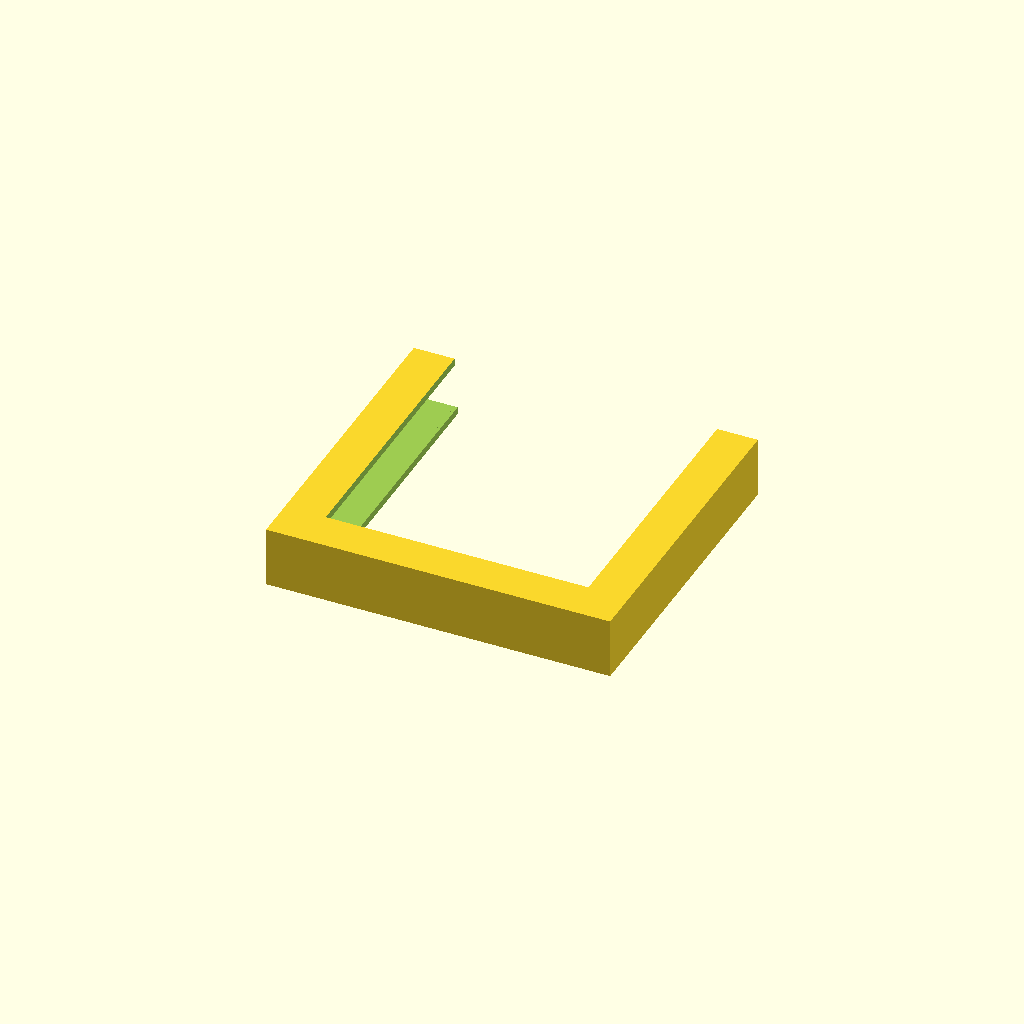
Cell 1: rendered with the file's own defaults.
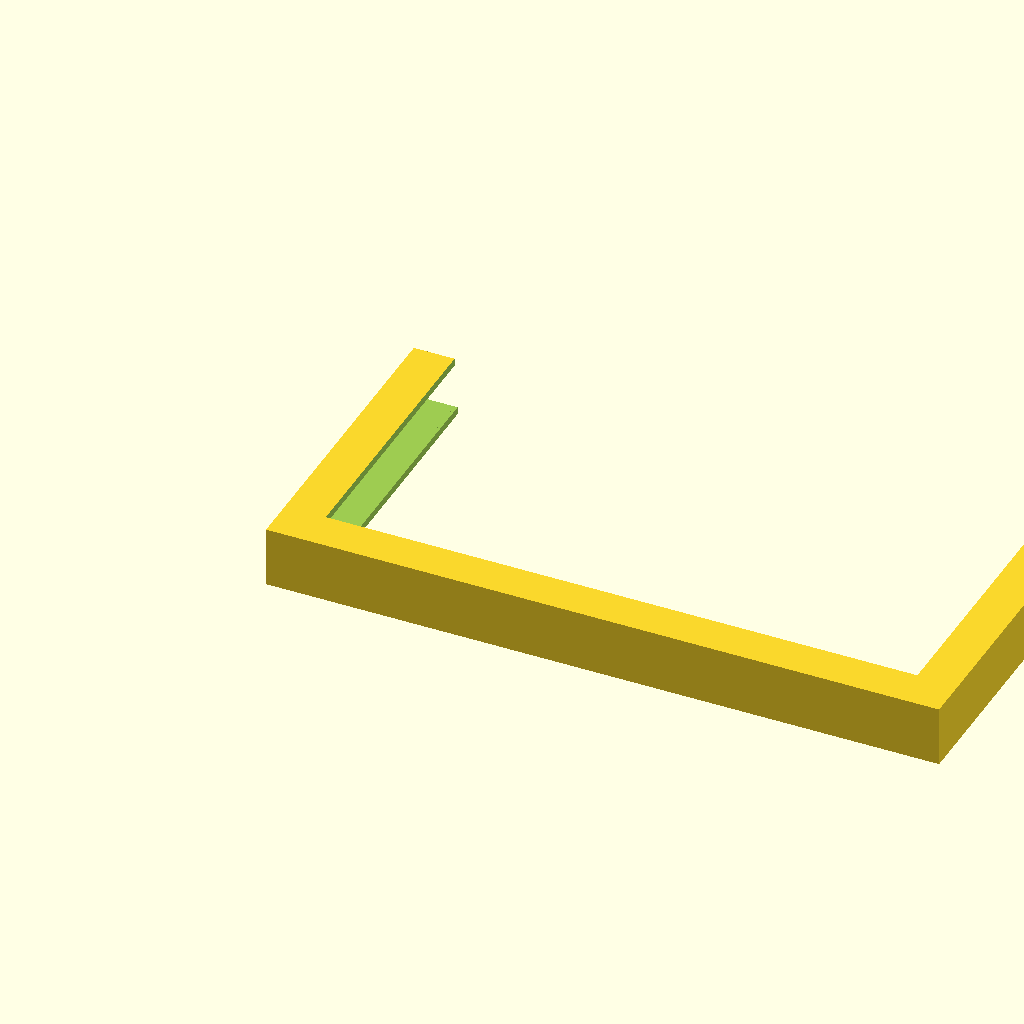
Cell 2: breite = 218 (everything else at default).
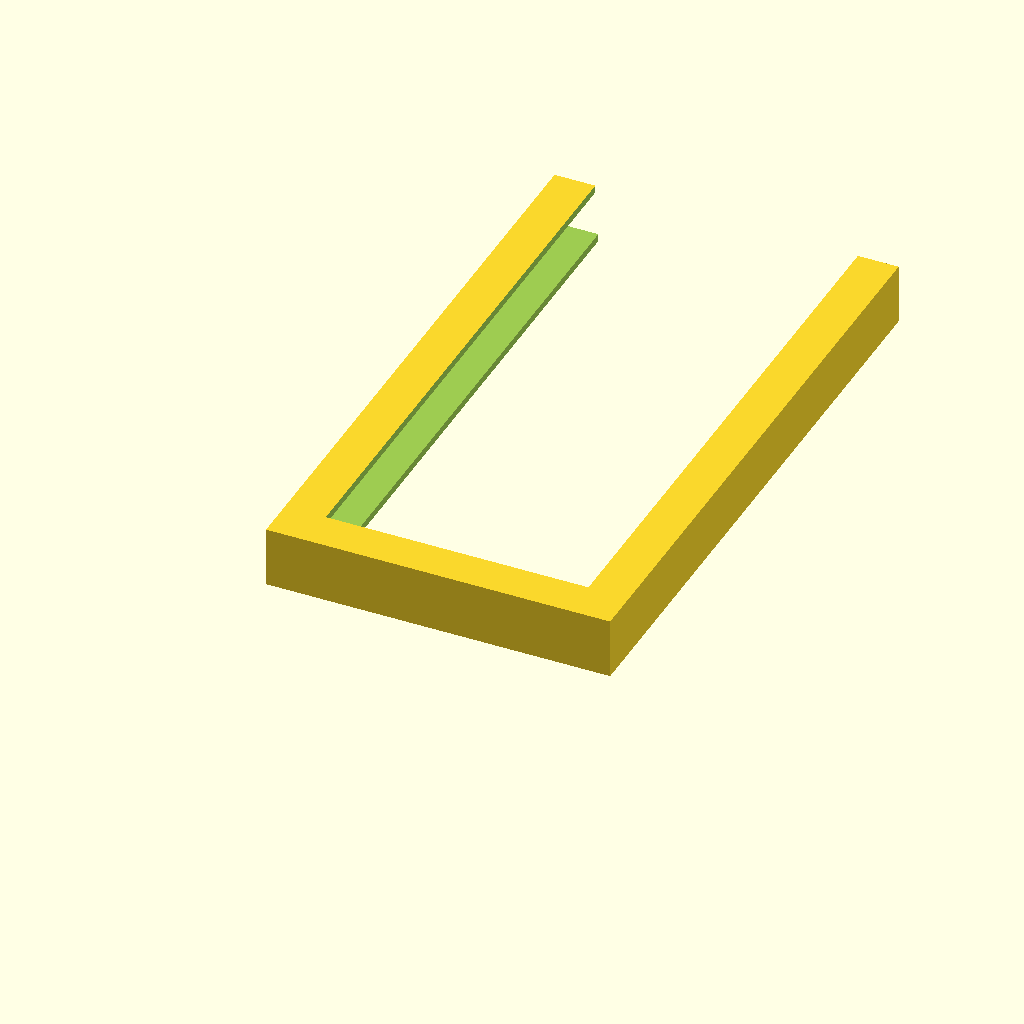
Cell 3 — hoehe set to 200, the other parameters unchanged.
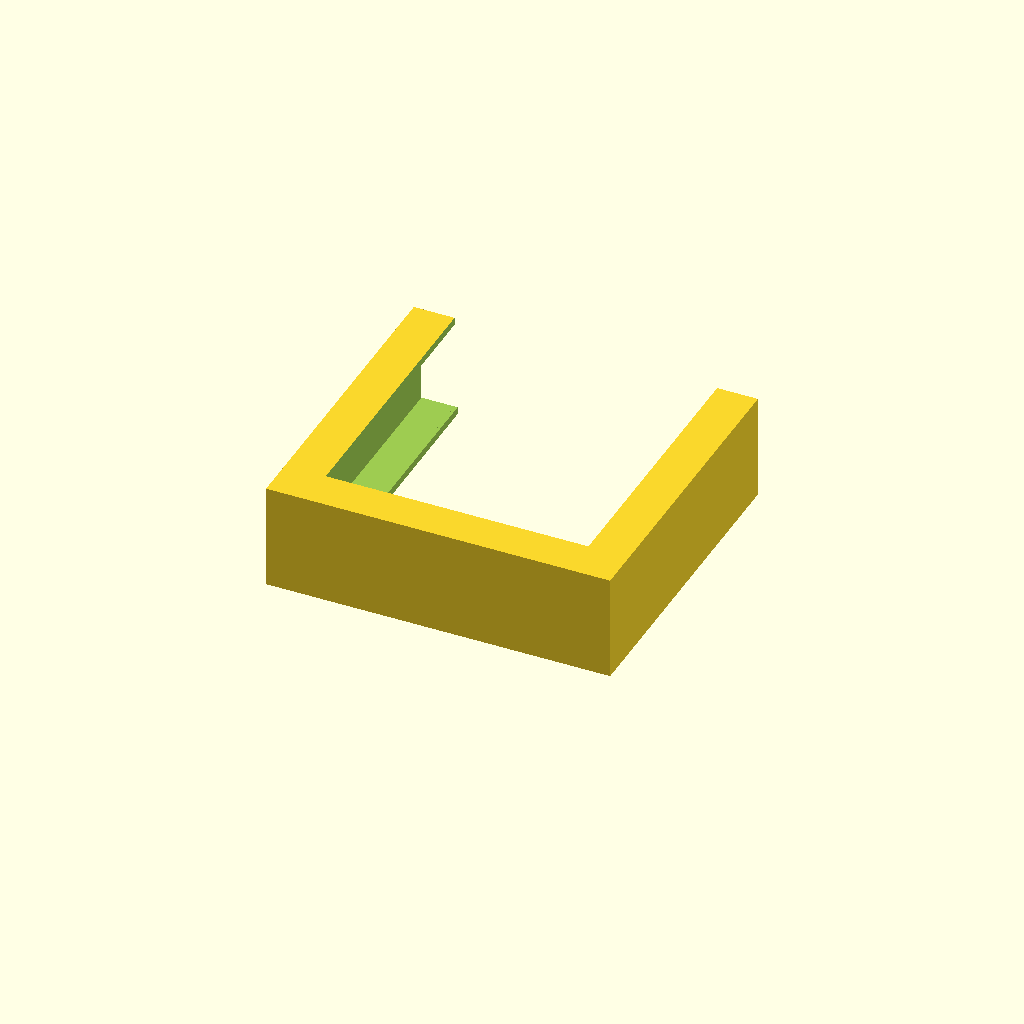
Cell 4 — tiefe set to 30, the other parameters unchanged.
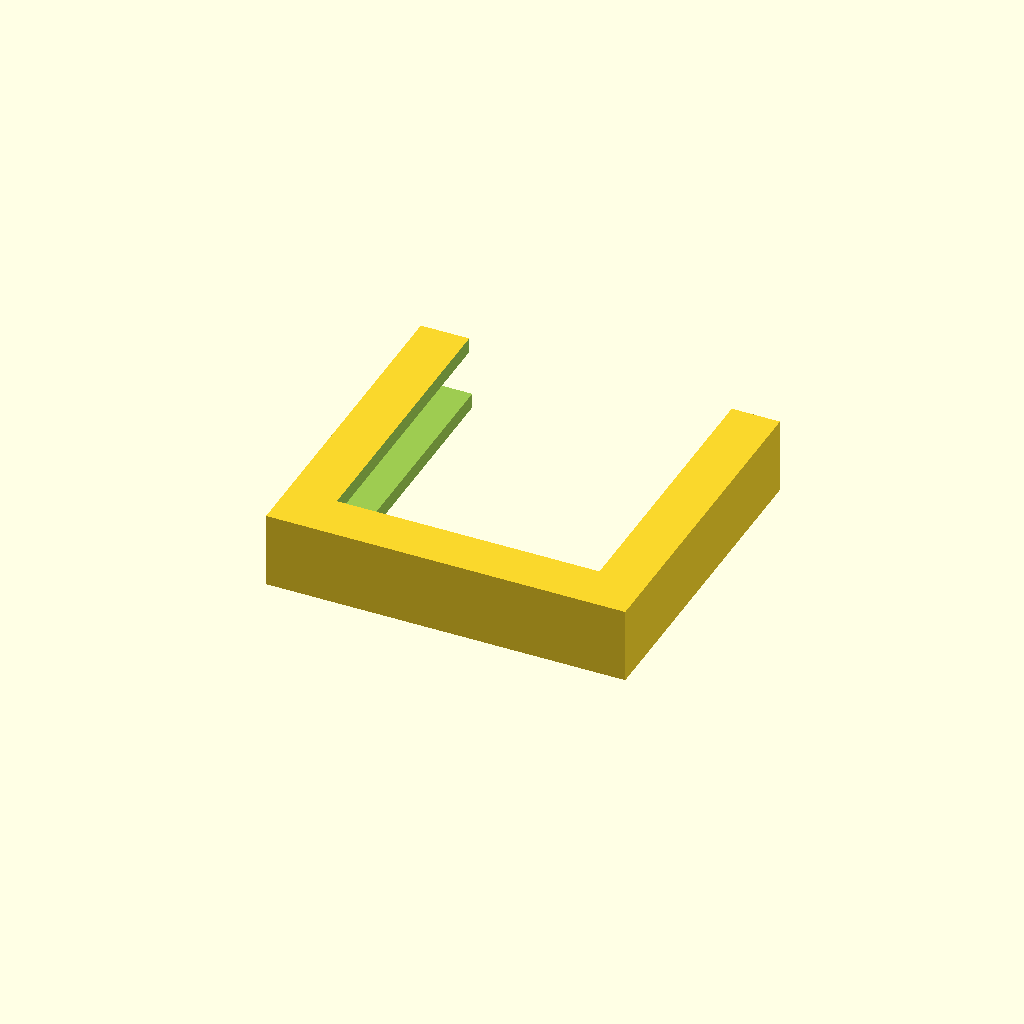
Cell 5: dicke = 10 (everything else at default).
One fixed orthographic camera (rotation 55°, 0°, 25°; colour scheme Cornfield) for every cell.
The OpenSCAD source (inputs/thingiverse/thing-2788102/files/Status-Homematic-Halter.scad):
breite=109;
hoehe=100;
tiefe=15;
dicke=5;

difference()
{
    cube([breite+dicke, hoehe+dicke, tiefe+dicke]);
    translate([dicke/2,dicke/2,dicke/2])
    cube([breite, hoehe+10, tiefe]);
    translate([dicke/2+12,dicke/2,dicke/2-10])
    cube([breite-24, hoehe+10, tiefe+10]);
    translate([dicke/2+11,dicke/2+11,dicke/2])
    cube([breite-22, hoehe+10, tiefe+10]);
}
Parameter table extracted from the source (name, type, default, range or options):
breite: number, default 109
hoehe: number, default 100
tiefe: number, default 15
dicke: number, default 5
